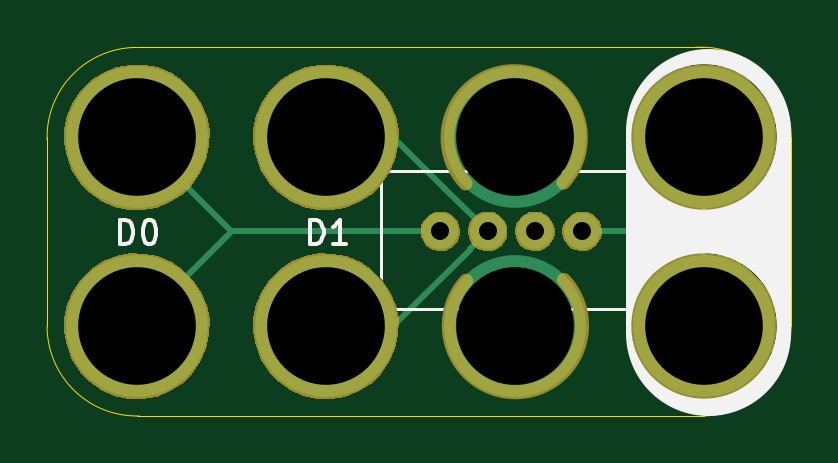
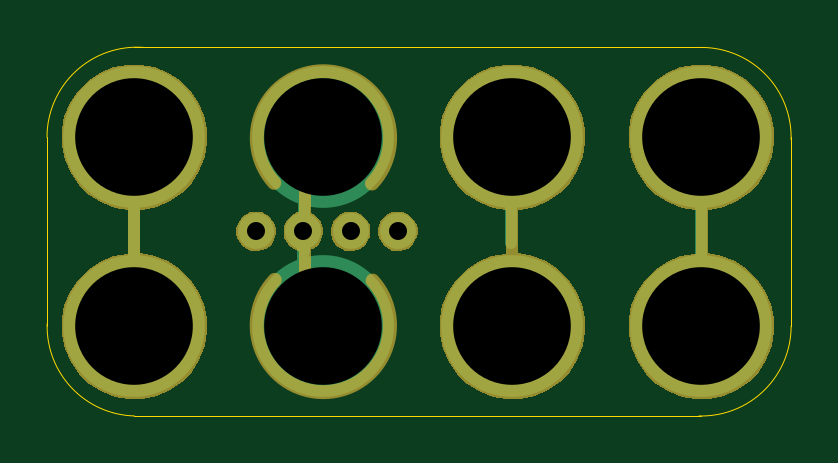
Circuit board: 10 layer files. Board 31.5 x 15.6 mm.
- bottom_copper: 2x4-Grove-Sensor-Inline-B.Cu.gbl (1500 bytes)
- bottom_mask: 2x4-Grove-Sensor-Inline-B.Mask.gbs (10107 bytes)
- paste: 2x4-Grove-Sensor-Inline-B.Paste.gbp (481 bytes)
- bottom_silk: 2x4-Grove-Sensor-Inline-B.SilkS.gbo (1418 bytes)
- outline: 2x4-Grove-Sensor-Inline-Edge.Cuts.gko (990 bytes)
- top_copper: 2x4-Grove-Sensor-Inline-F.Cu.gtl (2076 bytes)
- top_mask: 2x4-Grove-Sensor-Inline-F.Mask.gts (9891 bytes)
- paste: 2x4-Grove-Sensor-Inline-F.Paste.gtp (481 bytes)
- top_silk: 2x4-Grove-Sensor-Inline-F.SilkS.gto (2757 bytes)
- drill: 2x4-Grove-Sensor-Inline.xln (382 bytes)

=== bottom_copper: 2x4-Grove-Sensor-Inline-B.Cu.gbl ===
%TF.GenerationSoftware,KiCad,Pcbnew,4.0.7-e2-6376~58~ubuntu16.04.1*%
%TF.CreationDate,2018-02-09T07:07:29-08:00*%
%TF.ProjectId,2x4-Grove-Sensor-Inline,3278342D47726F76652D53656E736F72,1.0*%
%TF.FileFunction,Copper,L2,Bot,Signal*%
%FSLAX46Y46*%
G04 Gerber Fmt 4.6, Leading zero omitted, Abs format (unit mm)*
G04 Created by KiCad (PCBNEW 4.0.7-e2-6376~58~ubuntu16.04.1) date Fri Feb  9 07:07:29 2018*
%MOMM*%
%LPD*%
G01*
G04 APERTURE LIST*
%ADD10C,0.350000*%
%ADD11C,1.524000*%
%ADD12C,6.000000*%
%ADD13C,0.508000*%
%ADD14C,0.350000*%
G04 APERTURE END LIST*
D10*
D11*
X49784000Y-70053200D03*
X51784000Y-70053200D03*
X53784000Y-70053200D03*
X55784000Y-70053200D03*
D12*
X60934600Y-74066400D03*
X52934600Y-74066400D03*
X44934600Y-74066400D03*
X36934600Y-74066400D03*
X36934600Y-66066400D03*
X44934600Y-66066400D03*
X52934600Y-66066400D03*
X60934600Y-66066400D03*
D13*
X60960000Y-67563160D02*
X60960000Y-71805800D01*
X53749400Y-66650600D02*
X53749400Y-70893240D01*
X44986400Y-66320400D02*
X44986400Y-70563040D01*
X36934600Y-66066400D02*
X36934600Y-70309040D01*
X36934600Y-70309040D02*
X36934600Y-74066400D01*
X53784000Y-70053200D02*
X53784000Y-73217000D01*
X53784000Y-73217000D02*
X52934600Y-74066400D01*
D14*
X49784000Y-70053200D03*
X51784000Y-70053200D03*
X53784000Y-70053200D03*
X55784000Y-70053200D03*
X60934600Y-74066400D03*
X52934600Y-74066400D03*
X44934600Y-74066400D03*
X36934600Y-74066400D03*
X36934600Y-66066400D03*
X44934600Y-66066400D03*
X52934600Y-66066400D03*
X60934600Y-66066400D03*
M02*

=== bottom_mask: 2x4-Grove-Sensor-Inline-B.Mask.gbs (10107 bytes, source omitted) ===
=== paste: 2x4-Grove-Sensor-Inline-B.Paste.gbp ===
%TF.GenerationSoftware,KiCad,Pcbnew,4.0.7-e2-6376~58~ubuntu16.04.1*%
%TF.CreationDate,2018-02-09T07:07:29-08:00*%
%TF.ProjectId,2x4-Grove-Sensor-Inline,3278342D47726F76652D53656E736F72,1.0*%
%TF.FileFunction,Paste,Bot*%
%FSLAX46Y46*%
G04 Gerber Fmt 4.6, Leading zero omitted, Abs format (unit mm)*
G04 Created by KiCad (PCBNEW 4.0.7-e2-6376~58~ubuntu16.04.1) date Fri Feb  9 07:07:29 2018*
%MOMM*%
%LPD*%
G01*
G04 APERTURE LIST*
%ADD10C,0.350000*%
G04 APERTURE END LIST*
D10*
M02*

=== bottom_silk: 2x4-Grove-Sensor-Inline-B.SilkS.gbo ===
%TF.GenerationSoftware,KiCad,Pcbnew,4.0.7-e2-6376~58~ubuntu16.04.1*%
%TF.CreationDate,2018-02-09T07:07:29-08:00*%
%TF.ProjectId,2x4-Grove-Sensor-Inline,3278342D47726F76652D53656E736F72,1.0*%
%TF.FileFunction,Legend,Bot*%
%FSLAX46Y46*%
G04 Gerber Fmt 4.6, Leading zero omitted, Abs format (unit mm)*
G04 Created by KiCad (PCBNEW 4.0.7-e2-6376~58~ubuntu16.04.1) date Fri Feb  9 07:07:29 2018*
%MOMM*%
%LPD*%
G01*
G04 APERTURE LIST*
%ADD10C,0.350000*%
%ADD11C,0.508000*%
%ADD12C,0.600000*%
%ADD13C,1.676400*%
%ADD14C,6.152400*%
G04 APERTURE END LIST*
D10*
%LPC*%
D11*
X60934600Y-67614800D02*
X60934600Y-74091800D01*
X53721000Y-67411600D02*
X53721000Y-73888600D01*
X44958000Y-67081400D02*
X44958000Y-73558400D01*
X36906200Y-66827400D02*
X36906200Y-73304400D01*
D12*
X50849963Y-72136918D02*
G75*
G03X54993234Y-72106118I2085871J-1899600D01*
G01*
X55017237Y-67994882D02*
G75*
G03X50873966Y-68025682I-2085871J1899600D01*
G01*
D13*
X49784000Y-70053200D03*
X51784000Y-70053200D03*
X53784000Y-70053200D03*
X55784000Y-70053200D03*
D14*
X60934600Y-74066400D03*
X44934600Y-74066400D03*
X36934600Y-74066400D03*
X36934600Y-66066400D03*
X44934600Y-66066400D03*
X60934600Y-66066400D03*
D11*
X60934600Y-70309040D02*
X60934600Y-74066400D01*
X53784000Y-70053200D02*
X53784000Y-66915800D01*
X53784000Y-66915800D02*
X52934600Y-66066400D01*
X44934600Y-70309040D02*
X44934600Y-74066400D01*
X36934600Y-70309040D02*
X36934600Y-74066400D01*
M02*

=== outline: 2x4-Grove-Sensor-Inline-Edge.Cuts.gko ===
%TF.GenerationSoftware,KiCad,Pcbnew,4.0.7-e2-6376~58~ubuntu16.04.1*%
%TF.CreationDate,2018-02-09T07:07:29-08:00*%
%TF.ProjectId,2x4-Grove-Sensor-Inline,3278342D47726F76652D53656E736F72,1.0*%
%TF.FileFunction,Profile,NP*%
%FSLAX46Y46*%
G04 Gerber Fmt 4.6, Leading zero omitted, Abs format (unit mm)*
G04 Created by KiCad (PCBNEW 4.0.7-e2-6376~58~ubuntu16.04.1) date Fri Feb  9 07:07:29 2018*
%MOMM*%
%LPD*%
G01*
G04 APERTURE LIST*
%ADD10C,0.350000*%
%ADD11C,0.040640*%
G04 APERTURE END LIST*
D10*
D11*
X60934600Y-77866400D02*
G75*
G03X64627968Y-73966580I-106632J3799820D01*
G01*
X64634600Y-66066400D02*
G75*
G03X60522776Y-62266400I-3811824J0D01*
G01*
X36934600Y-62265084D02*
G75*
G03X33134600Y-66166400I0J-3801316D01*
G01*
X33133284Y-74066400D02*
G75*
G03X37034600Y-77866400I3801316J0D01*
G01*
X33134600Y-74066400D02*
X33134600Y-66066400D01*
X36934600Y-77866400D02*
X60934600Y-77866400D01*
X36934600Y-62266400D02*
X60934600Y-62266400D01*
X64634600Y-74066400D02*
X64634600Y-66066400D01*
M02*

=== top_copper: 2x4-Grove-Sensor-Inline-F.Cu.gtl ===
%TF.GenerationSoftware,KiCad,Pcbnew,4.0.7-e2-6376~58~ubuntu16.04.1*%
%TF.CreationDate,2018-02-09T07:07:29-08:00*%
%TF.ProjectId,2x4-Grove-Sensor-Inline,3278342D47726F76652D53656E736F72,1.0*%
%TF.FileFunction,Copper,L1,Top,Signal*%
%FSLAX46Y46*%
G04 Gerber Fmt 4.6, Leading zero omitted, Abs format (unit mm)*
G04 Created by KiCad (PCBNEW 4.0.7-e2-6376~58~ubuntu16.04.1) date Fri Feb  9 07:07:29 2018*
%MOMM*%
%LPD*%
G01*
G04 APERTURE LIST*
%ADD10C,0.350000*%
%ADD11C,1.524000*%
%ADD12C,6.000000*%
%ADD13C,0.254000*%
%ADD14C,0.350000*%
G04 APERTURE END LIST*
D10*
D11*
X49784000Y-70053200D03*
X51784000Y-70053200D03*
X53784000Y-70053200D03*
X55784000Y-70053200D03*
D12*
X60934600Y-74066400D03*
X52934600Y-74066400D03*
X44934600Y-74066400D03*
X36934600Y-74066400D03*
X36934600Y-66066400D03*
X44934600Y-66066400D03*
X52934600Y-66066400D03*
X60934600Y-66066400D03*
D13*
X51784000Y-70053200D02*
X51022001Y-70815199D01*
X51022001Y-70815199D02*
X51022001Y-70821799D01*
X51022001Y-70821799D02*
X47777400Y-74066400D01*
X47777400Y-74066400D02*
X44934600Y-74066400D01*
X60934600Y-74066400D02*
X60934600Y-70027800D01*
X56887030Y-70027800D02*
X60934600Y-70027800D01*
X60934600Y-70027800D02*
X60934600Y-66066400D01*
X55784000Y-70053200D02*
X56861630Y-70053200D01*
X56861630Y-70053200D02*
X56887030Y-70027800D01*
X44934600Y-74066400D02*
X47066200Y-74066400D01*
X51784000Y-70053200D02*
X49980600Y-68249800D01*
X49980600Y-68249800D02*
X49961800Y-68249800D01*
X49961800Y-68249800D02*
X47778400Y-66066400D01*
X47778400Y-66066400D02*
X44934600Y-66066400D01*
X49784000Y-70053200D02*
X41071800Y-70053200D01*
X41071800Y-70053200D02*
X40921400Y-70053200D01*
X36934600Y-74066400D02*
X40947800Y-70053200D01*
X40947800Y-70053200D02*
X41071800Y-70053200D01*
X40921400Y-70053200D02*
X36934600Y-66066400D01*
D14*
X49784000Y-70053200D03*
X51784000Y-70053200D03*
X53784000Y-70053200D03*
X55784000Y-70053200D03*
X60934600Y-74066400D03*
X52934600Y-74066400D03*
X44934600Y-74066400D03*
X36934600Y-74066400D03*
X36934600Y-66066400D03*
X44934600Y-66066400D03*
X52934600Y-66066400D03*
X60934600Y-66066400D03*
M02*

=== top_mask: 2x4-Grove-Sensor-Inline-F.Mask.gts (9891 bytes, source omitted) ===
=== paste: 2x4-Grove-Sensor-Inline-F.Paste.gtp ===
%TF.GenerationSoftware,KiCad,Pcbnew,4.0.7-e2-6376~58~ubuntu16.04.1*%
%TF.CreationDate,2018-02-09T07:07:29-08:00*%
%TF.ProjectId,2x4-Grove-Sensor-Inline,3278342D47726F76652D53656E736F72,1.0*%
%TF.FileFunction,Paste,Top*%
%FSLAX46Y46*%
G04 Gerber Fmt 4.6, Leading zero omitted, Abs format (unit mm)*
G04 Created by KiCad (PCBNEW 4.0.7-e2-6376~58~ubuntu16.04.1) date Fri Feb  9 07:07:29 2018*
%MOMM*%
%LPD*%
G01*
G04 APERTURE LIST*
%ADD10C,0.350000*%
G04 APERTURE END LIST*
D10*
M02*

=== top_silk: 2x4-Grove-Sensor-Inline-F.SilkS.gto ===
%TF.GenerationSoftware,KiCad,Pcbnew,4.0.7-e2-6376~58~ubuntu16.04.1*%
%TF.CreationDate,2018-02-09T07:07:29-08:00*%
%TF.ProjectId,2x4-Grove-Sensor-Inline,3278342D47726F76652D53656E736F72,1.0*%
%TF.FileFunction,Legend,Top*%
%FSLAX46Y46*%
G04 Gerber Fmt 4.6, Leading zero omitted, Abs format (unit mm)*
G04 Created by KiCad (PCBNEW 4.0.7-e2-6376~58~ubuntu16.04.1) date Fri Feb  9 07:07:29 2018*
%MOMM*%
%LPD*%
G01*
G04 APERTURE LIST*
%ADD10C,0.350000*%
%ADD11C,7.000000*%
%ADD12C,0.152400*%
%ADD13C,0.120000*%
%ADD14C,0.600000*%
%ADD15C,1.676400*%
%ADD16C,6.152400*%
G04 APERTURE END LIST*
D10*
D11*
X61112400Y-65811400D02*
X61112400Y-74345800D01*
D12*
X44258896Y-70589019D02*
X44258896Y-69573019D01*
X44500801Y-69573019D01*
X44645943Y-69621400D01*
X44742705Y-69718162D01*
X44791086Y-69814924D01*
X44839467Y-70008448D01*
X44839467Y-70153590D01*
X44791086Y-70347114D01*
X44742705Y-70443876D01*
X44645943Y-70540638D01*
X44500801Y-70589019D01*
X44258896Y-70589019D01*
X45807086Y-70589019D02*
X45226515Y-70589019D01*
X45516801Y-70589019D02*
X45516801Y-69573019D01*
X45420039Y-69718162D01*
X45323277Y-69814924D01*
X45226515Y-69863305D01*
X36207096Y-70589019D02*
X36207096Y-69573019D01*
X36449001Y-69573019D01*
X36594143Y-69621400D01*
X36690905Y-69718162D01*
X36739286Y-69814924D01*
X36787667Y-70008448D01*
X36787667Y-70153590D01*
X36739286Y-70347114D01*
X36690905Y-70443876D01*
X36594143Y-70540638D01*
X36449001Y-70589019D01*
X36207096Y-70589019D01*
X37416620Y-69573019D02*
X37513381Y-69573019D01*
X37610143Y-69621400D01*
X37658524Y-69669781D01*
X37706905Y-69766543D01*
X37755286Y-69960067D01*
X37755286Y-70201971D01*
X37706905Y-70395495D01*
X37658524Y-70492257D01*
X37610143Y-70540638D01*
X37513381Y-70589019D01*
X37416620Y-70589019D01*
X37319858Y-70540638D01*
X37271477Y-70492257D01*
X37223096Y-70395495D01*
X37174715Y-70201971D01*
X37174715Y-69960067D01*
X37223096Y-69766543D01*
X37271477Y-69669781D01*
X37319858Y-69621400D01*
X37416620Y-69573019D01*
D13*
X54784000Y-73353200D02*
X55384000Y-73353200D01*
X50184000Y-73353200D02*
X50784000Y-73353200D01*
X47284000Y-67503200D02*
X58334000Y-67503200D01*
X47284000Y-73353200D02*
X47284000Y-67503200D01*
X51034000Y-73353200D02*
X54534000Y-73353200D01*
X58334000Y-73353200D02*
X58334000Y-67503200D01*
X47284000Y-73353200D02*
X49934000Y-73353200D01*
X55684000Y-73353200D02*
X58334000Y-73353200D01*
%LPC*%
D14*
X50873966Y-72140482D02*
G75*
G03X55016400Y-72110600I2085034J-1900518D01*
G01*
X54993234Y-67991318D02*
G75*
G03X50850800Y-68021200I-2085034J1900518D01*
G01*
D15*
X49784000Y-70053200D03*
X51784000Y-70053200D03*
X53784000Y-70053200D03*
X55784000Y-70053200D03*
D16*
X60934600Y-74066400D03*
X44934600Y-74066400D03*
X36934600Y-74066400D03*
X36934600Y-66066400D03*
X44934600Y-66066400D03*
X60934600Y-66066400D03*
M02*

=== drill: 2x4-Grove-Sensor-Inline.xln ===
M48
;DRILL file {KiCad 4.0.7-e2-6376~58~ubuntu16.04.1} date Fri Feb  9 07:07:29 2018
;FORMAT={-:-/ absolute / metric / decimal}
FMAT,2
METRIC,TZ
T1C0.762
T2C4.980
%
G90
G05
M71
T1
X49.784Y-70.053
X51.784Y-70.053
X53.784Y-70.053
X55.784Y-70.053
T2
X36.935Y-66.066
X36.935Y-74.066
X44.935Y-66.066
X44.935Y-74.066
X52.935Y-66.066
X52.935Y-74.066
X60.935Y-66.066
X60.935Y-74.066
T0
M30

